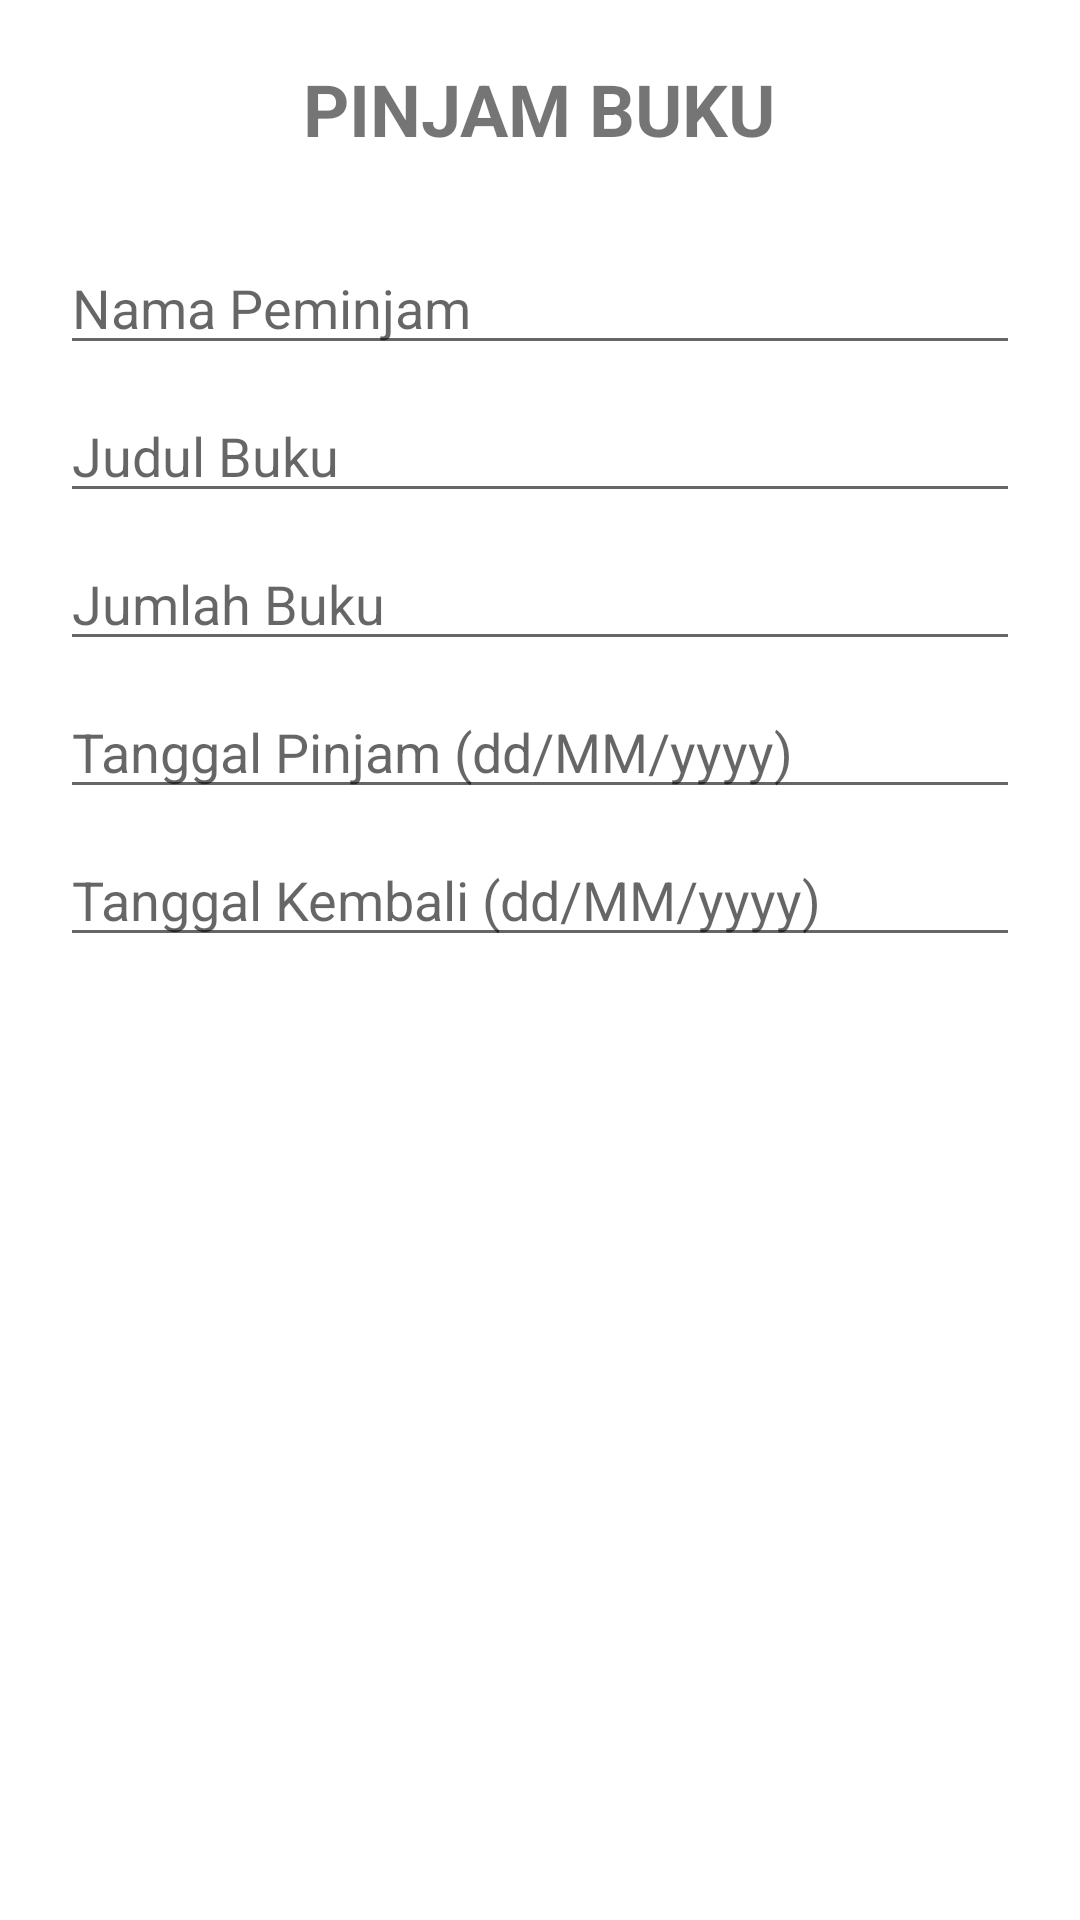

Produce the Android XML layout that renders to this screen, including the resource entries it uses.
<!-- AndroidManifest.xml: application theme Theme.Gracepananggung -->
<!-- res/layout/pinjambuku.xml -->
<?xml version="1.0" encoding="utf-8"?>
<ScrollView xmlns:android="http://schemas.android.com/apk/res/android"
    android:layout_width="match_parent"
    android:layout_height="wrap_content"
    android:padding="20dp">

    <LinearLayout
        android:layout_width="match_parent"
        android:layout_height="wrap_content"
        android:orientation="vertical">

        <TextView
            android:layout_width="wrap_content"
            android:layout_height="wrap_content"
            android:text="PINJAM BUKU"
            android:textStyle="bold"
            android:textSize="24sp"
            android:layout_gravity="center"
            android:paddingBottom="16dp" />

        <EditText
            android:id="@+id/etNama"
            android:layout_width="match_parent"
            android:layout_height="wrap_content"
            android:hint="Nama Peminjam"
            android:inputType="textPersonName"
            android:layout_marginTop="12dp"/>

        <EditText
            android:id="@+id/etJudul"
            android:layout_width="match_parent"
            android:layout_height="wrap_content"
            android:hint="Judul Buku"
            android:layout_marginTop="8dp"/>

        <EditText
            android:id="@+id/etJmlj"
            android:layout_width="match_parent"
            android:layout_height="wrap_content"
            android:hint="Jumlah Buku"
            android:inputType="number"
            android:layout_marginTop="8dp"/>

        <EditText
            android:id="@+id/etTanggalPinjam"
            android:layout_width="match_parent"
            android:layout_height="wrap_content"
            android:hint="Tanggal Pinjam (dd/MM/yyyy)"
            android:inputType="date"
            android:layout_marginTop="8dp"/>

        <EditText
            android:id="@+id/etTanggalKembali"
            android:layout_width="match_parent"
            android:layout_height="wrap_content"
            android:hint="Tanggal Kembali (dd/MM/yyyy)"
            android:inputType="date"
            android:layout_marginTop="8dp"/>
    </LinearLayout>
</ScrollView>
<!-- resources referenced by this layout -->
<resources>
  <style name="Theme.Gracepananggung" parent="Theme.MaterialComponents.DayNight.DarkActionBar">
          <item name="colorPrimary">@color/pink</item>
          <item name="colorPrimaryVariant">@color/light_pink</item>
          <item name="colorOnPrimary">@color/white</item>
  
          
          <item name="android:windowBackground">@color/white</item>
      </style>
  <color name="pink">#FFC0CB</color>
  <color name="light_pink">#FFB6C1</color>
  <color name="white">#FFFFFF</color>
</resources>
